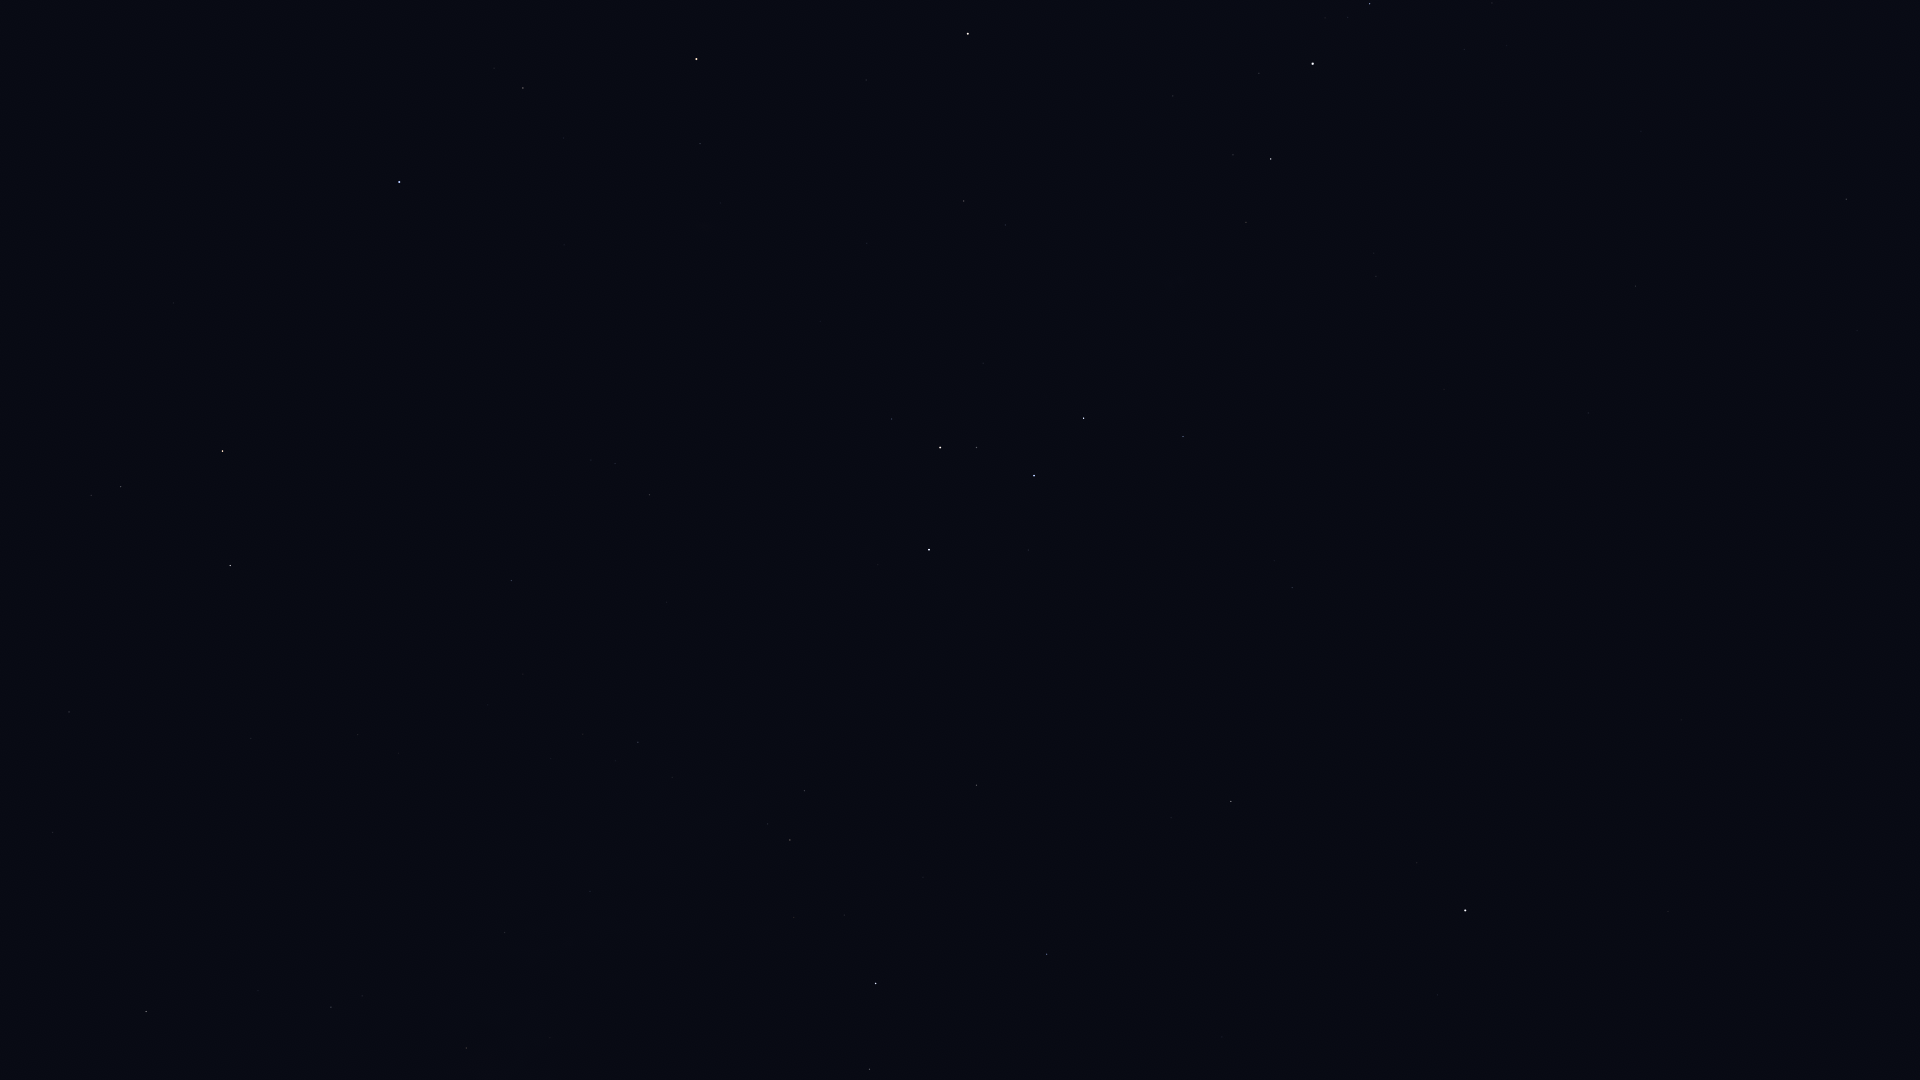

Source data for this figure (header and first rows):
Star_ID, Name, X, Y
677, Alpheratz, 399, 182
746, Caph, 929, 550
2920, Fulu, 892, 419
3092, HIP 3092, 523, 88
3179, Schedar, 940, 448
3821, Achird, 976, 448
3881, HIP 3881, 720, 203
107418, Castula, 1011, 453
4436, HIP 4436, 700, 144
4889, HIP 4889, 615, 21
5447, Mirach, 696, 59
6411, Adhil, 878, 185
6686, Ruchbah, 1084, 418
7513, Titawin, 866, 80
7607, Nembus, 964, 201
8886, Segin, 1183, 437
9640, Almach, 968, 34
13192, Nushagak, 1356, 544
13268, Miram, 1246, 222
14328, HIP 14328, 1271, 159
15863, Mirfak, 1313, 64
16228, HIP 16228, 1376, 276
17358, HIP 17358, 1370, 4
17959, HIP 17959, 1456, 515
18505, HIP 18505, 1458, 334
22783, HIP 22783, 1588, 413
24003, Mago, 1604, 492
25110, HIP 25110, 1559, 702
30060, HIP 30060, 1857, 330
85822, Yildun, 1438, 995
105199, Alderamin, 876, 984
106032, Alfirk, 1047, 954
107136, Azelfafage, 629, 911
107310, HIP 107310, 126, 847
107354, HIP 107354, 53, 833
108917, Kurhah, 923, 877
109176, HIP 109176, 69, 712
109352, HIP 109352, 250, 742
109492, HIP 109492, 790, 840
109937, HIP 109937, 358, 735
110538, HIP 110538, 672, 777
110609, HIP 110609, 615, 761
111022, HIP 111022, 583, 734
111104, HIP 111104, 488, 705
111169, HIP 111169, 638, 742
112158, Matar, 230, 566
112724, HIP 112724, 976, 785
112748, Sadalbari, 121, 487
113881, Scheat, 222, 451
115250, Salm, 169, 329
115623, Alkarab, 173, 303
116076, Veritate, 501, 443
116727, Errai, 1231, 801
